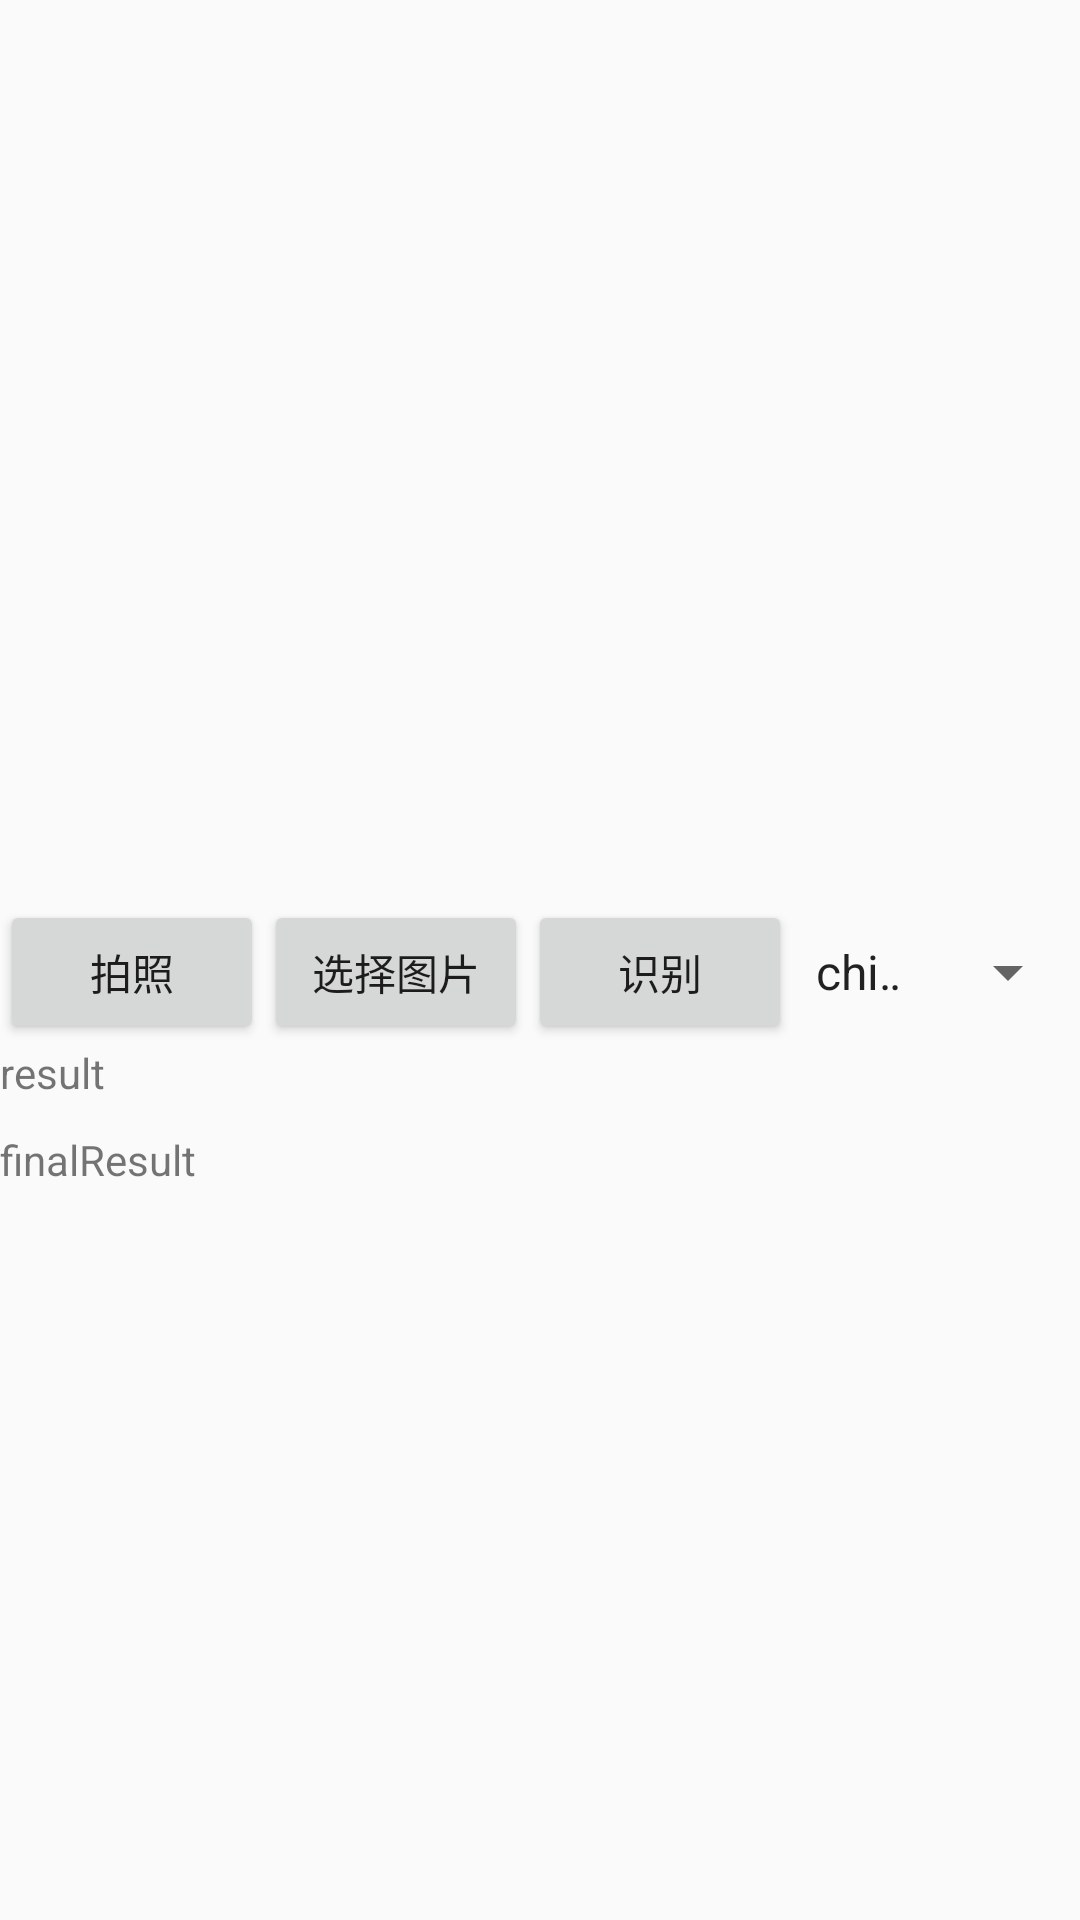

This screen was rendered from an Android layout file. Write that file and the resources it references.
<!-- AndroidManifest.xml: application theme AppTheme -->
<!-- res/layout/activity_ocr.xml -->
<?xml version="1.0" encoding="utf-8"?>
<LinearLayout xmlns:android="http://schemas.android.com/apk/res/android"
    xmlns:app="http://schemas.android.com/apk/res-auto"
    xmlns:tools="http://schemas.android.com/tools"
    android:layout_width="match_parent"
    android:layout_height="match_parent"
    android:orientation="vertical"
    tools:context=".activity.OcrActivity">

    <ScrollView
        android:layout_width="match_parent"
        android:layout_height="match_parent">

        <LinearLayout
            android:layout_width="match_parent"
            android:layout_height="wrap_content"
            android:orientation="vertical">

            <ImageView
                android:id="@+id/img"
                android:layout_width="match_parent"
                android:layout_height="300dp"
                android:scaleType="centerInside" />

            <LinearLayout
                android:layout_width="match_parent"
                android:layout_height="wrap_content"
                android:orientation="horizontal">

                <Button
                    android:id="@+id/btn_take"
                    android:layout_width="wrap_content"
                    android:layout_height="wrap_content"
                    android:text="拍照" />

                <Button
                    android:id="@+id/btn_pick"
                    android:layout_width="wrap_content"
                    android:layout_height="wrap_content"
                    android:text="选择图片" />

                <Button
                    android:id="@+id/btn_rec"
                    android:layout_width="wrap_content"
                    android:layout_height="wrap_content"
                    android:text="识别" />

                <Spinner
                    android:id="@+id/spinner"
                    android:layout_width="wrap_content"
                    android:layout_height="wrap_content"
                    android:entries="@array/trainedData" />
            </LinearLayout>

            <TextView
                android:id="@+id/result"
                android:text="result"
                android:layout_width="wrap_content"
                android:layout_height="wrap_content" />

            <TextView
                android:layout_marginTop="10dp"
                android:id="@+id/finalResult"
                android:text="finalResult"
                android:layout_width="wrap_content"
                android:layout_height="wrap_content" />
        </LinearLayout>
    </ScrollView>

</LinearLayout>
<!-- resources referenced by this layout -->
<resources>
  <string-array name="trainedData">
          <item>chi_sim</item>
          <item>eng</item>
      </string-array>
  <style name="AppTheme" parent="Base.Theme.AppCompat.Light.DarkActionBar">
          
          <item name="colorPrimary">@color/colorPrimary</item>
          <item name="colorPrimaryDark">@color/colorPrimaryDark</item>
          <item name="colorAccent">@color/colorAccent</item>
      </style>
  <color name="colorPrimary">#008577</color>
  <color name="colorPrimaryDark">#00574B</color>
  <color name="colorAccent">#D81B60</color>
</resources>
